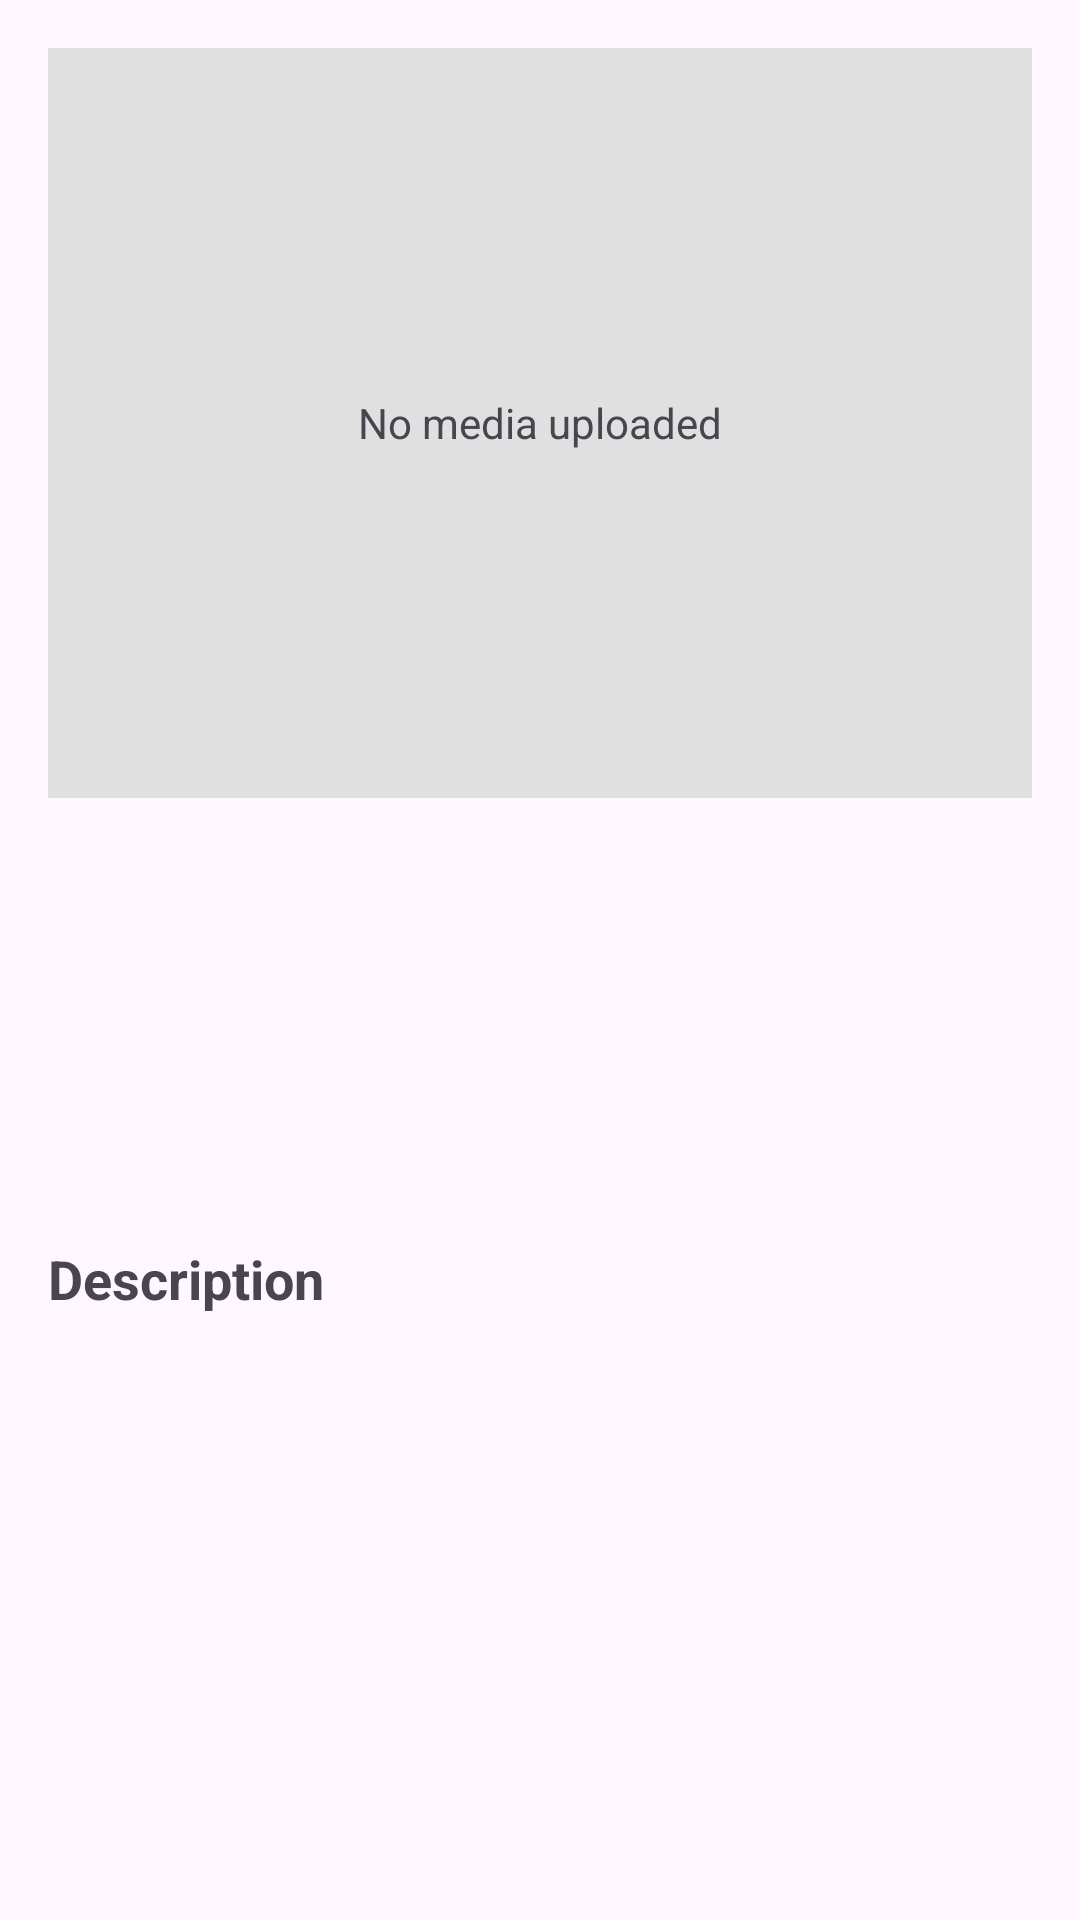

Produce the Android XML layout that renders to this screen, including the resource entries it uses.
<!-- AndroidManifest.xml: application theme Theme.GrpAssignment -->
<!-- res/layout/fragment_report_detail.xml -->
<?xml version="1.0" encoding="utf-8"?>
<LinearLayout xmlns:android="http://schemas.android.com/apk/res/android"
    xmlns:app="http://schemas.android.com/apk/res-auto"
    xmlns:tools="http://schemas.android.com/tools"
    android:layout_width="match_parent"
    android:layout_height="match_parent"
    android:orientation="vertical"
    tools:context=".ReportDetailFragment">

    <ScrollView
        android:layout_width="match_parent"
        android:layout_height="match_parent">

        <LinearLayout
            android:layout_width="match_parent"
            android:layout_height="wrap_content"
            android:orientation="vertical"
            android:padding="16dp">

            <FrameLayout
                android:layout_width="match_parent"
                android:layout_height="250dp"
                android:layout_marginBottom="16dp"
                android:background="#E0E0E0">

                <ImageView
                    android:id="@+id/detail_image_view"
                    android:layout_width="match_parent"
                    android:layout_height="match_parent"
                    android:scaleType="centerCrop"
                    android:visibility="gone" />

                <VideoView
                    android:id="@+id/detail_video_view"
                    android:layout_width="match_parent"
                    android:layout_height="match_parent"
                    android:layout_gravity="center"
                    android:visibility="gone" />

                <TextView
                    android:id="@+id/no_media_text"
                    android:layout_width="wrap_content"
                    android:layout_height="wrap_content"
                    android:layout_gravity="center"
                    android:text="No media uploaded"
                    android:visibility="visible" />

            </FrameLayout>

            <TextView
                android:id="@+id/detail_incident_type"
                android:layout_width="wrap_content"
                android:layout_height="wrap_content"
                android:textSize="20sp"
                android:textStyle="bold"
                tools:text="Incident Type: Harassment" />

            <TextView
                android:id="@+id/detail_severity"
                android:layout_width="wrap_content"
                android:layout_height="wrap_content"
                android:layout_marginTop="8dp"
                android:textSize="16sp"
                tools:text="Severity: High" />

            <TextView
                android:id="@+id/detail_date_time"
                android:layout_width="wrap_content"
                android:layout_height="wrap_content"
                android:layout_marginTop="8dp"
                android:textSize="16sp"
                tools:text="Date &amp; Time: 26/11/2025 10:30 AM" />

            <TextView
                android:id="@+id/detail_location"
                android:layout_width="wrap_content"
                android:layout_height="wrap_content"
                android:layout_marginTop="8dp"
                android:textSize="16sp"
                tools:text="Location: 3.1390, 101.6869" />

            <TextView
                android:layout_width="wrap_content"
                android:layout_height="wrap_content"
                android:layout_marginTop="16dp"
                android:text="Description"
                android:textSize="18sp"
                android:textStyle="bold" />

            <TextView
                android:id="@+id/detail_description"
                android:layout_width="match_parent"
                android:layout_height="wrap_content"
                android:layout_marginTop="4dp"
                android:textSize="16sp"
                tools:text="A very long description of the incident goes here..." />

            <TextView
                android:id="@+id/detail_anonymous_status"
                android:layout_width="wrap_content"
                android:layout_height="wrap_content"
                android:layout_marginTop="16dp"
                android:textSize="14sp"
                android:textStyle="italic"
                tools:text="Reported Anonymously" />

        </LinearLayout>
    </ScrollView>
</LinearLayout>
<!-- resources referenced by this layout -->
<resources>
  <style name="Theme.GrpAssignment" parent="Base.Theme.GrpAssignment" />
  <style name="Base.Theme.GrpAssignment" parent="Theme.Material3.DayNight.NoActionBar">
          
          
          <item name="android:statusBarColor">#6B21A8</item>
          <item name="android:windowLightStatusBar">false</item>
      </style>
</resources>
